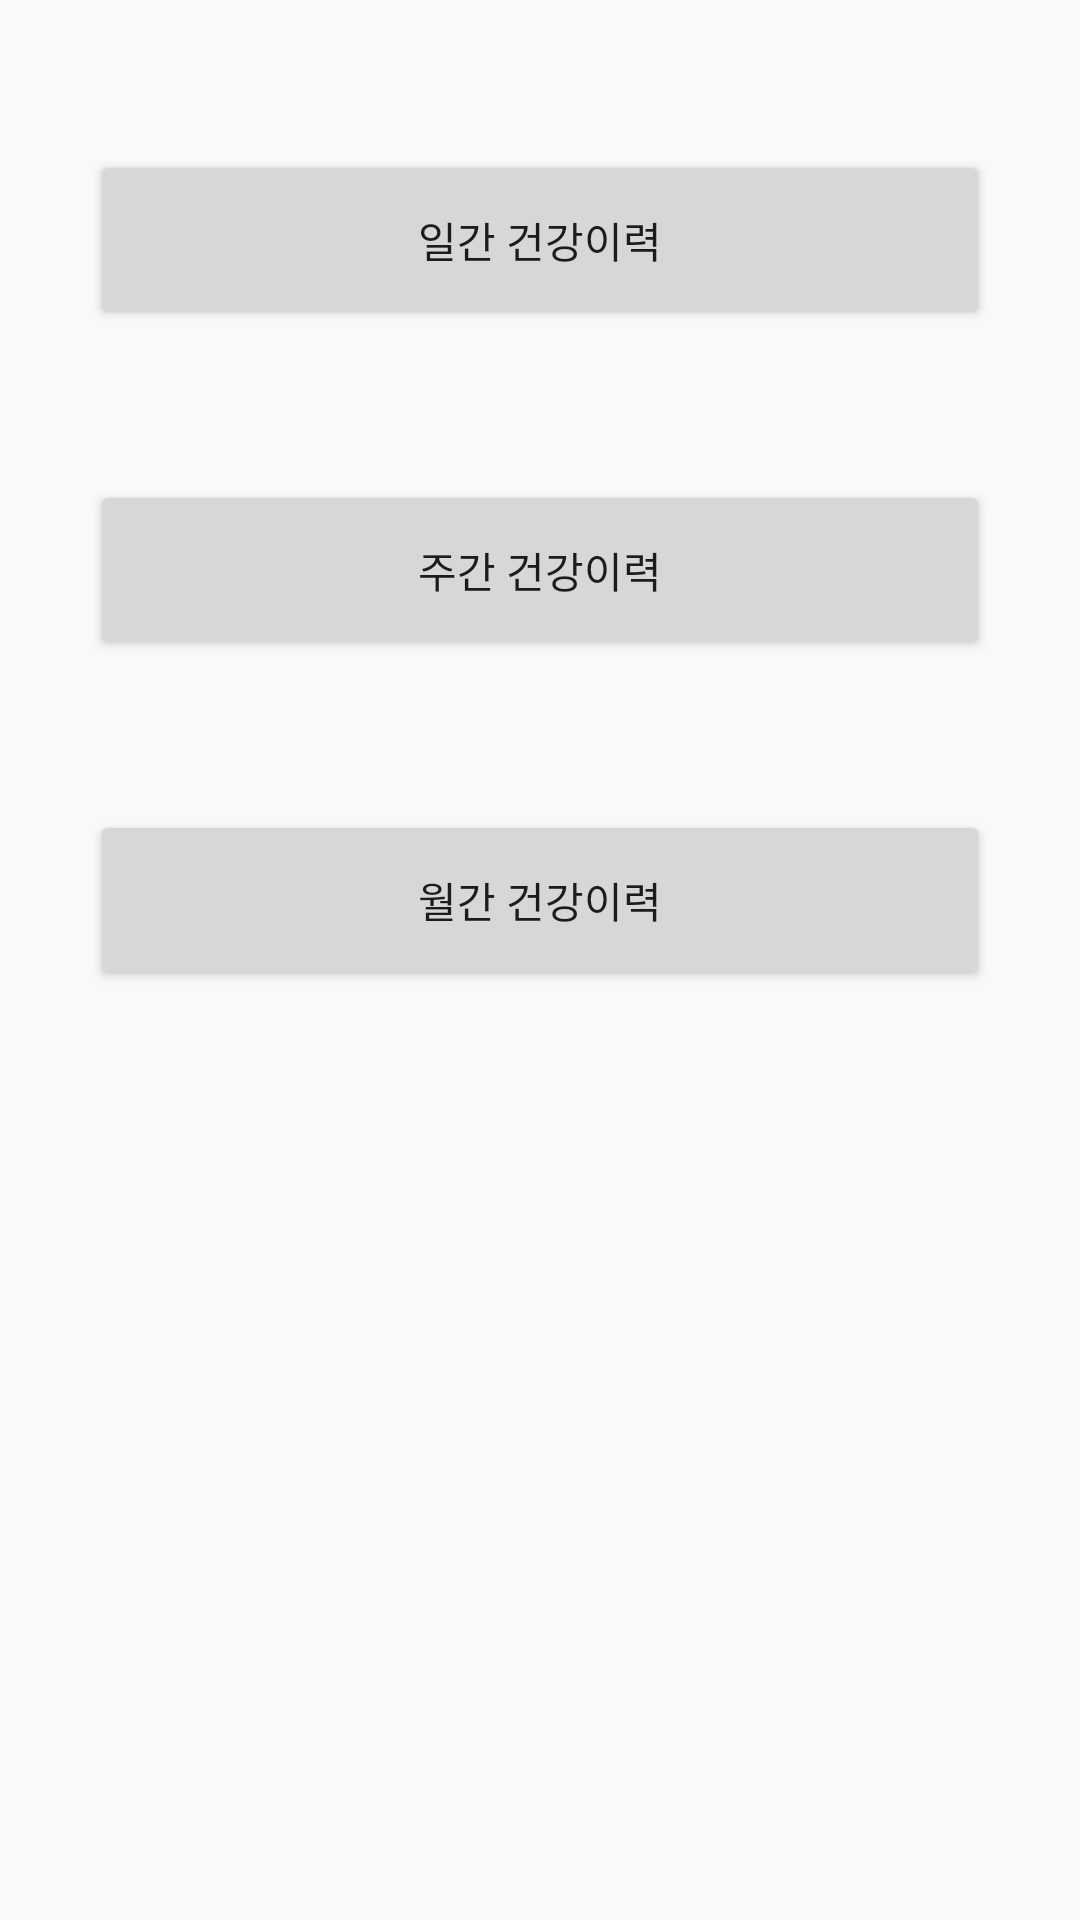

Write the Android layout XML for this screen, with the resource values it uses.
<!-- AndroidManifest.xml: application theme Theme.Bar -->
<!-- res/layout/fragment_health_history.xml -->
<?xml version="1.0" encoding="utf-8"?>
<androidx.constraintlayout.widget.ConstraintLayout xmlns:android="http://schemas.android.com/apk/res/android"
    xmlns:app="http://schemas.android.com/apk/res-auto"
    android:layout_width="match_parent"
    android:layout_height="match_parent"
    xmlns:tools="http://schemas.android.com/tools"
    android:background="@color/bar_bg"
    tools:context=".HealthHistoryFragment">

    <Button
        android:id="@+id/btHealthDay"
        android:layout_width="300dp"
        android:layout_height="60dp"
        android:layout_marginTop="50dp"
        android:text="@string/strHealthDay"
        app:layout_constraintEnd_toEndOf="parent"
        app:layout_constraintStart_toStartOf="parent"
        app:layout_constraintTop_toTopOf="parent" />

    <Button
        android:id="@+id/btHealthWeek"
        android:layout_width="300dp"
        android:layout_height="60dp"
        android:layout_marginTop="50dp"
        android:text="@string/strHealthWeek"
        app:layout_constraintEnd_toEndOf="parent"
        app:layout_constraintStart_toStartOf="parent"
        app:layout_constraintTop_toBottomOf="@+id/btHealthDay" />

    <Button
        android:id="@+id/btHealthMonth"
        android:layout_width="300dp"
        android:layout_height="60dp"
        android:layout_marginTop="50dp"
        android:text="@string/strHealthMonth"
        app:layout_constraintEnd_toEndOf="parent"
        app:layout_constraintStart_toStartOf="parent"
        app:layout_constraintTop_toBottomOf="@+id/btHealthWeek" />
</androidx.constraintlayout.widget.ConstraintLayout>
<!-- resources referenced by this layout -->
<resources>
  <color name="bar_bg">#FFF9F9F9</color>
  <string name="strHealthDay">일간 건강이력</string>
  <string name="strHealthMonth">월간 건강이력</string>
  
      // AccidentHistory
  <string name="strHealthWeek">주간 건강이력</string>
  <style name="Theme.Bar" parent="Theme.MaterialComponents.DayNight.DarkActionBar">
  
          
  
  
          <item name="colorPrimary">@color/bar_main</item>
          <item name="colorPrimaryVariant">@color/bar_main</item>
          <item name="colorOnPrimary">@color/white</item>
          
          <item name="colorSecondary">@color/teal_200</item>
          <item name="colorSecondaryVariant">@color/teal_700</item>
          <item name="colorOnSecondary">@color/black</item>
          
          <item name="android:statusBarColor" tools:targetApi="l">?attr/colorPrimaryVariant</item>
          
      </style>
  <color name="bar_main">#FF42a5f5</color>
  <color name="white">#FFFFFFFF</color>
  <color name="teal_200">#FF03DAC5</color>
  <color name="teal_700">#FF018786</color>
  <color name="black">#FF000000</color>
</resources>
